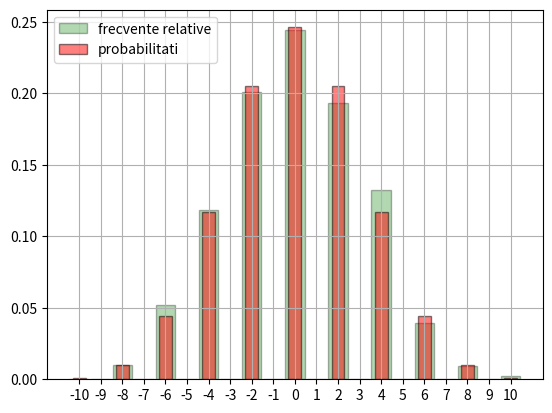
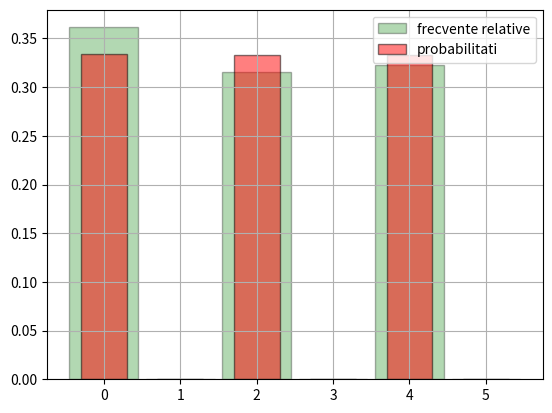

Generate these figures, in order, with matplotlib:
from scipy.stats import bernoulli, binom
from matplotlib.pyplot import bar, show, hist, grid, legend, xticks

def mers_aleator_axa(nr_pasi, p):          # p: prob. deplasare dreapta
    pozitii = [0]                           # pozitii la fiecare pas
    for _ in range(nr_pasi):       
        x = bernoulli.rvs(p)               # 1 cu prob p, 0 altfel
        pas = 2 * x - 1                    # 0/1 -> -1/+1
        pozitii.append(pozitii[-1] + pas)  # adauga pozitia noua
    return pozitii

mers_aleator_axa(10, 0.5)

def sim_mers_aleator_axa(nr_pasi, p, nr_sim=1000):
    pozitii_finale = [mers_aleator_axa(nr_pasi, p)[-1] for _ in range(nr_sim)]
    
    bin_edges = [i + 0.5 for i in range(-nr_pasi-1, nr_pasi+1)]
    hist(pozitii_finale, bin_edges, density=True, rwidth=0.9, align='mid',
         edgecolor='black', color='green', alpha=0.3, label='frecvente relative')
    
    distributie = dict([(k - (nr_pasi - k), binom.pmf(k, nr_pasi, p))
                        for k in range(nr_pasi + 1)])
    bar(distributie.keys(), distributie.values(), width=0.6, align='center',
        edgecolor='black', color='red', alpha=0.5, label='probabilitati')
    
    xticks(range(-nr_pasi, nr_pasi + 1))
    legend(loc='upper left')
    grid()
    show()

sim_mers_aleator_axa(10, 0.5)  # simulare mers aleator axa

def sim_mers_aleator_cerc(nr_pasi, nr_pcte, p, nr_sim=1000):
    # pozitia finala modulo nr_pcte (circular)
    pozitii_finale = [mers_aleator_axa(nr_pasi, p)[-1] % nr_pcte for _ in range(nr_sim)]
    
    bin_edges = [i + 0.5 for i in range(-1, nr_pcte)]
    hist(pozitii_finale, bin_edges, density=True, rwidth=0.9, align='mid',
         edgecolor='black', color='green', alpha=0.3, label='frecvente relative')
    
    # probabilitati pe pozitii cerc
    distributie = nr_pcte * [0]
    for k in range(nr_pasi + 1):
        distributie[(k - (nr_pasi - k)) % nr_pcte] += binom.pmf(k, nr_pasi, p)

    bar(range(nr_pcte), distributie, width=0.6, align='center',
        edgecolor='black', color='red', alpha=0.5, label='probabilitati')
    
    xticks(range(nr_pcte))
    legend(loc='upper right')
    grid()
    show()

sim_mers_aleator_cerc(10, 6, 0.5, 2000)
